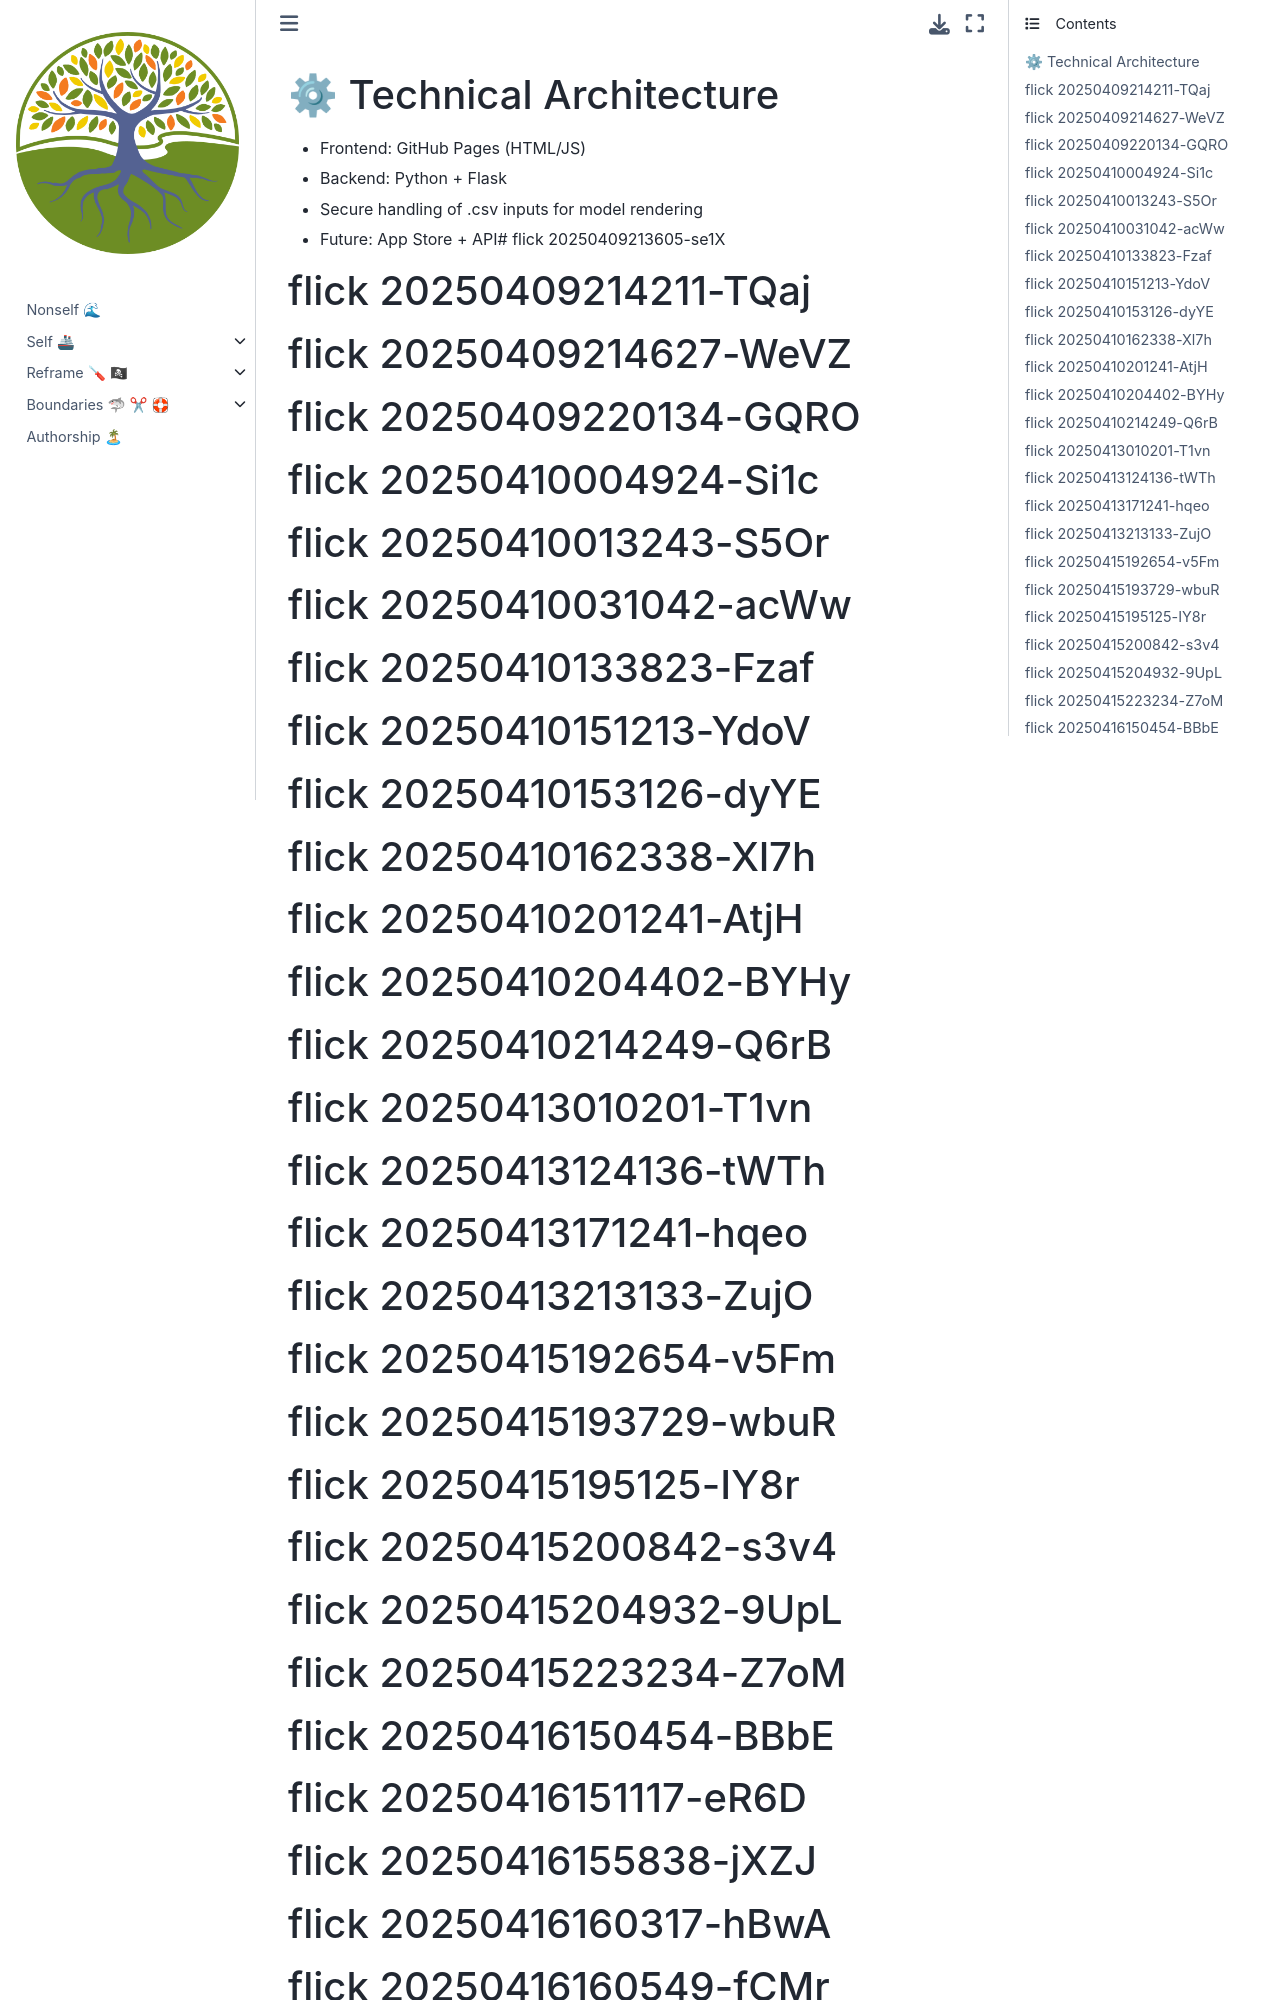

repository: abikesa/python · page: ukuzula/04_architecture.html · generator: jekyll

# ⚙ Technical Architecture

- Frontend: GitHub Pages (HTML/JS)
- Backend: Python + Flask
- Secure handling of .csv inputs for model rendering
- Future: App Store + API# flick 20250409213605-se1X
# flick 20250409214211-TQaj
# flick 20250409214627-WeVZ
# flick 20250409220134-GQRO
# flick 20250410004924-Si1c
# flick 20250410013243-S5Or
# flick 20250410031042-acWw
# flick 20250410133823-Fzaf
# flick 20250410151213-YdoV
# flick 20250410153126-dyYE
# flick 20250410162338-Xl7h
# flick 20250410201241-AtjH
# flick 20250410204402-BYHy
# flick 20250410214249-Q6rB
# flick 20250413010201-T1vn
# flick 20250413124136-tWTh
# flick 20250413171241-hqeo
# flick 20250413213133-ZujO
# flick 20250415192654-v5Fm
# flick 20250415193729-wbuR
# flick 20250415195125-IY8r
# flick 20250415200842-s3v4
# flick 20250415204932-9UpL
# flick 20250415223234-Z7oM
# flick 20250416150454-BBbE
# flick 20250416151117-eR6D
